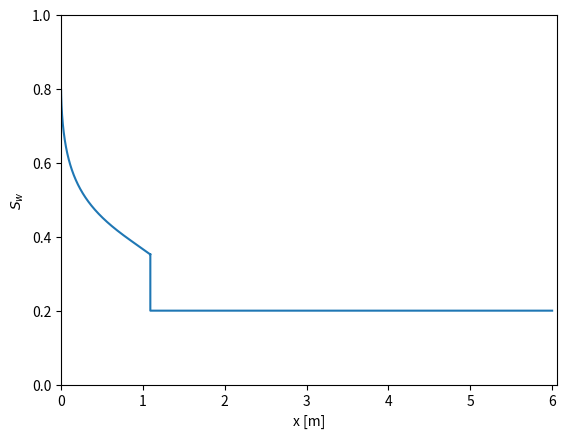
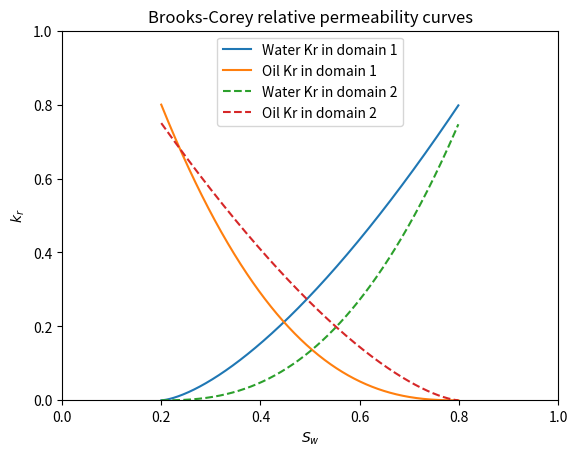
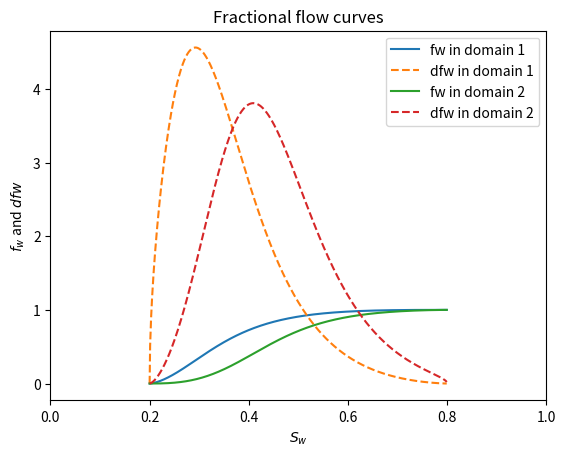

Reproduce these figures in Python, in order. (Note: this script raises an exception after producing the figures.)
""" Buckley-Lererett theory

Analytical solution to Buckley-Leverett equation with Brooks-Corey model
in 1D composite rock as it appears in the book (Multiphase fluid
flow in porous and fractured reservoirs) by YU-SHU WU (ISBN: 978-0-12-803848-2)

The main porpuse of this file is to provide theoretical values to validate
two-phase IMPES and coupled solvers of the OpenRSR project.

Author
------
[redacted]
[redacted]

"""

### Imports

import sys
import math
import numpy as np
import pandas as pd
from scipy.interpolate import interp1d as interp
import matplotlib.pyplot as plt

### Classes

class rock():
    """rock struct storing rock-specific variables.
    
    Attributes
    ----------
    ID : int
        Rock id in global domain (used for plotting)
    length : float
        Rock length
    A : float
        Rock cross-section area
    porosity : float
        Effective porosity
    k : float, np.array
        Absolute permeability
    theta : float
        Angle between the 1D rock and the x-axis
    """

    def __init__(self, ID, length, A, porosity, k, theta):
        self.ID = ID
        self.length = length
        self.A = A
        self.porosity = porosity
        self.k = k
        self.theta = theta

class fluid():
    """fluid struct storing fluid properties.

    Attributes
    ----------
    name : str
        Fluid name
    mu : float
        Viscosity for Newtonian fluids
    rho : float
        Density for incompressible fluids
    """

    def __init__(self, name, mu, rho):
        self.name = name
        self.mu = mu
        self.rho = rho
        
class krProps():
    """ Kr operations for 2 fluid objs in a domain

    Attributes
    ----------
    fluid1 : fluid
        Wetting component
    fluid2 : fluid
        Non-Wetting component
    Smin1, n1, krMax1 : float
        Brooks Corey Coeffs for fluid1
    Smin2, n2, krMax2 : float
        Brooks Corey Coeffs for fluid2
    dS : Saturation step
    """

    def __init__(self, fluid1, fluid2, Smin1, Smin2, n1, n2, krMax1, krMax2, dS):
        self.fluid1 = fluid1
        self.fluid2 = fluid2
        self.Smin1 = Smin1
        self.n1 = n1
        self.krMax1 = krMax1
        self.Smin2 = Smin2
        self.n2 = n2
        self.krMax2 = krMax2
        self.dS = dS

    def kr1(self, S):
        """Kr curves for wetting phase"""
        return self.krMax1*(( S+eps-self.Smin1)/(1-self.Smin1-self.Smin2))**self.n1

    def kr2(self, S):
        """Kr curves for nonwetting phase"""
        return self.krMax2*((eps+1-S-self.Smin2)/(1-self.Smin1-self.Smin2))**self.n2
        
    def mob(self, S):
        """Mobility ratio"""
        return (self.kr2(S)/self.fluid2.mu)*(self.fluid1.mu/self.kr1(S))

### Helper Functions and global variables

#### Machine epsilon
eps = sys.float_info.epsilon

#### Time step
gdt = 86400*0.1

#### Starting and ending time
t0 = gdt
tf = 10*gdt

#### Gravitational acceleration
g = 9.81

#### Injected flowrate in domain 1
qt = 1e-5

#### Reference pressure (chosen at producer)
Pref = 0

def fw(S, krObj, rk, qt):
    """Calculate fractional flow array in a domain with injected flowrate qt"""

    dRho = krObj.fluid1.rho - krObj.fluid2.rho
    return 1/(1+krObj.mob(S)) \
            - rk.A * rk.k * krObj.kr1(S) / ( qt * krObj.fluid1.mu) * \
            dRho * g * math.sin(rk.theta)/(1+krObj.mob(S))

def dfw(S, krObj, rk, qt):
    """Calculate fractional flow derivative array in a domain"""

    dRho = krObj.fluid1.rho - krObj.fluid2.rho
    return (( krObj.n1 * krObj.mob(S) / (S-krObj.Smin1)) \
             +(krObj.n2 * krObj.mob(S)) / (1-S-krObj.Smin2)) \
           / ( 1 + krObj.mob(S) )**2 \
           + rk.A * rk.k * krObj.kr2(S) * krObj.n2 * dRho * g \
             * math.sin(rk.theta) \
           / ( (1 - S - krObj.Smin2) * qt * krObj.fluid2.mu \
             * (1 + krObj.mob(S) ) ) \
           + rk.A * rk.k * krObj.kr2(S) * dRho * g * math.sin(rk.theta) \
           / ( qt * krObj.fluid2.mu * (1 + krObj.mob(S))**2) \
           * (((krObj.n1 * krObj.mob(S) / (S - krObj.Smin1)) \
           + (krObj.n2 * krObj.mob(S)) /(1 - S - krObj.Smin2)) \
           / (1 + krObj.mob(S))**2)

def frontSaturation(S, fw, dfw):
    """Estimate front saturation properties using Welge method

    Returns
    -------
    index : int
        index of advance front saturation in saturation array
    Swf : float
        Advancing front saturation
    dfwf : float
        dfw at front saturation
    bf : float
        Intercept value for Weldge's tangent line
    """

    # Initiate returns:
    index, Swf, dfwf, bf = np.nan, np.nan, np.nan, np.nan
    ns = len(S)
    df = 1/(S[ns-1] - S[0])

    for i in range(1, ns-1):
        dfds = fw[i] / (S[i] - S[0])
        if ((dfds < dfw[i-1]) and (dfds > dfw[i+1]) and (dfds >= df)):
            index = i
            Swf = S[i]
            dfwf = dfds
            bf = fw[i] - dfwf * S[i]
            break

    if np.isnan(index):
        raise Exception("dS in krProps is too big!!")

    return (index, Swf, dfwf, bf)

def satBeforeInterfaceReach(S, fwArray, dfwArray, krObj, rk, qt, t0):
    """Plot and write saturation profile when time < tf

    Returns
    -------
    tff : float
        Time to reach interface of domains
    index: int
        front saturation index in saturation array
    x : np.array
        Positions through domains to calculate saturations at
    Sw : np.array
        Saturation values at picked position and time values
    """

    ### Frontal water saturation position
    (index, Swf, dfwf, bf) = frontSaturation(S, fwArray, dfwArray)

    ### Water saturation profile

    krw_swf = krObj.kr1(Swf)
    kro_swf = krObj.kr2(Swf)
    fw_swf = fw(Swf, krObj, rk, qt)
    dfw_swf = dfw(Swf, krObj, rk, qt)

    tff = rk.A * rk.porosity * rk.length / ( qt * dfw_swf)

    t = np.arange(t0, tff if tff <= tf else tf, step=gdt)
    ndt = len(t)

    St = np.flip(S)
    dfwt = np.flip(dfwArray)

    Xsw = np.zeros(shape=(len(S)-index+1, ndt))
    XX = [[] for i in range(len(t))]
    SS = [[] for i in range(len(t))]
    for j in range(ndt):
        for k in range(len(S)-index+1):
            Xsw[k,j] = qt * t[j] / ( rk.A * rk.porosity ) * dfwt[k]
    plt.figure(1)
    plt.ylabel('$S_w$')
    plt.xlabel('x [m]')
    plt.xlim([0, rk.length*1.01])
    plt.ylim([0, 1])
    for j in range(len(t)):
        x = np.append([0, Xsw[0,j]], Xsw[:,j])
        x = np.append(x, [Xsw[-1,j], Xsw[-1,j]])
        x = np.append(x, [Xsw[-1,j], rk.length])
        Sw = np.append([1-krObj.Smin2, 1-krObj.Smin2], St[:len(S)-index+1])
        Sw = np.append(Sw, [Swf, krObj.Smin1])
        Sw = np.append(Sw, [krObj.Smin1, krObj.Smin1])
        plt.plot(x, Sw, label="{:.2} days".format(t[j]/86400.0))
        df = pd.DataFrame({'x': x, 'S':Sw})
        df.to_csv("water.alpha/water.alpha-{:.2f}-days.csv".format(t[j]/86400.0), sep=" ",
                header=None, index=None)
        XX[j] = x
        SS[j] = Sw
    plt.legend()
    plt.title("Saturation profile in domain {}".format(rk.ID))

    return (tff, index, XX, SS)

def satAfterInterfaceReach(S, fwArray, dfwArray, krObj, rk, qt, t0, index):
    """Calculate saturation profile when time >= tf

    Returns
    -------
    return (SwAvg, fwf, Xsw)
    SwAvg : float
        Average saturation in domain 1 (For oil recovery calculation)
    fwf: float
        Fractional flow at font saturation
    Xsw : np.array
        Positions where chosen saturation values are
    """
    t = np.flip(np.arange(tf, ti, step=-gdt))
    t = np.append([ti], t)
    ndt=len(t)
    dfwf = rk.A * rk.porosity * rk.length / qt / t
    interpFunc = interp(dfwArray[index:], S[index:])
    Swf = interpFunc(dfwf)
    #krwf = krObj.kr1(Swf)
    #krof = krObj.kr2(Swf)
    fwf = fw(Swf, krObj, rk, qt)
    SwAvg = Swf + (1-fwf) / dfwf
    
    dfwt = np.flip(dfwArray)

    Xsw = np.zeros(shape=(len(S)-index+1, ndt))
    for j in range(ndt):
        for k in range(len(S)-index+1):
            Xsw[k,j] = qt * t[j] / ( rk.A * rk.porosity ) * dfwt[k]
    return (SwAvg, fwf, Xsw)


def pressureProfile(Pref, Xsw, S, rk1, krObj1, rk2, krObj2, time):
    """Calculate Pressure profile in a domains

    """


    dx = (rk1.length + rk2.length)/100
    x = np.arange(rk1.length+rk2.length, 0, -dx)

    P = np.linspace(Pref, Pref, len(x))

    plt.figure(4)
    interpFunc = interp(Xsw, S)
    for j in range(1, len(x)):
        if (x[j] < rk1.length):
            swp = interpFunc(x[j])
            fwp = fw(swp, krObj1, rk1, qt)
            Gp = krObj1.fluid2.rho * g * math.sin(rk1.theta)
            Tp = rk1.A * rk1.k * krObj1.kr2(swp) / krObj1.fluid2.mu
            P[j] = dx * (qt * (1 - fwp) / Tp - Gp) + P[j-1]
        elif (x[j] >= rk1.length and max(Xsw) > rk1.length):
            swp = interpFunc(x[j])
            fwp = fw(swp, krObj2, rk2, qt)
            Gp = krObj2.fluid2.rho * g * math.sin(rk2.theta)
            Tp = rk2.A * rk2.k * krObj2.kr2(swp) / krObj2.fluid2.mu
            P[j] = dx * (qt * (1 - fwp) / Tp - Gp) + P[j-1]
        else:
            P[j] = Pref

    plt.plot(x, P)

    df = pd.DataFrame({'x': x, 'P':P})
    df.to_csv("p/p-{:.2f}-days.csv".format(time/86400.0), sep=" ",
            header=None, index=None)

    return (x, P)



if __name__ == "__main__":

    ### Fluid properties
    water = fluid("Water", 1e-3, 1e3)
    oil = fluid("Oil", 5e-3, 0.8e-3)

    ### Paramerter initialization for domain 1
    rk1 = rock(1, 6.0, 1.0, 0.3, 1e-14, 0.0)
    krO1 = krProps(water, oil, 0.2, 0.2, 1.5, 2.5, 0.8, 0.8, 1e-3)
    S1 = np.arange(krO1.Smin1+eps, 1-krO1.Smin1-eps, step=krO1.dS)

    ### Paramerter initialization for domain 2
    rk2 = rock(2, 6.0, 1.0, 0.3, 1e-14, 0.0)
    krO2 = krProps(water, oil, 0.2, 0.2, 2.5, 1.5, 0.75, 0.75, 1e-3)
    S2 = np.arange(krO2.Smin1+eps, 1-krO2.Smin1-eps, step=krO1.dS)

    ### Fractional flow functions

    krw1 = krO1.kr1(S1)
    kro1 = krO1.kr2(S1)
    fw1 = fw(S1, krO1, rk1, qt)
    dfw1 = dfw(S1, krO1, rk1, qt)

    krw2 = krO2.kr1(S1)
    kro2 = krO2.kr2(S1)
    fw2 = fw(S2, krO2, rk2, qt)
    dfw2 = dfw(S2, krO2, rk2, qt)

    plt.figure(2)
    plt.ylabel('$k_r$')
    plt.xlabel('$S_w$')
    plt.xlim([0, 1])
    plt.ylim([0, 1])
    plt.plot(S1, krw1, label="{} Kr in domain {}".format(water.name, rk1.ID))
    plt.plot(S1, kro1, label="{} Kr in domain {}".format(oil.name, rk1.ID))
    plt.plot(S2, krw2, "--", label="{} Kr in domain {}".format(water.name, rk2.ID))
    plt.plot(S2, kro2, "--", label="{} Kr in domain {}".format(oil.name, rk2.ID))
    plt.legend()
    plt.title("Brooks-Corey relative permeability curves")
    #plt.show()

    plt.figure(3)
    plt.ylabel('$f_w$ and $dfw$')
    plt.xlabel('$S_w$')
    plt.xlim([0, 1])
    plt.plot(S1, fw1, label="fw in domain {}".format(rk1.ID))
    plt.plot(S1, dfw1,"--", label="dfw in domain {}".format(rk1.ID))
    plt.plot(S2, fw2, label="fw in domain {}".format(rk2.ID))
    plt.plot(S2, dfw2, "--", label="dfw in domain {}".format(rk2.ID))
    plt.legend()
    plt.title("Fractional flow curves")
    #plt.show()

    ### Saturation profiles in domain 1

    #### Before raching domains interface
    (ti, index, xr1, sr1) = satBeforeInterfaceReach(S1, fw1, dfw1, krO1,
            rk1, qt, t0)
    for i in range(len(np.arange(t0, ti, step=gdt))):
        xv = np.append(xr1[i], [rk1.length+rk2.length])
        Sv = np.append(sr1[i], [krO2.Smin1])
        pressureProfile(Pref, xv, Sv, rk1, krO1, rk2, krO2, t0 + gdt*i)

    if (ti > tf):
        print("Flow didn't reach domain 2")
        plt.show()
        sys.exit()

    #### After reaching domain2
    (Sw1Avg, fwf1, xr2) = satAfterInterfaceReach(S1, fw1, dfw1, krO1, rk1,
            qt, ti, index)

    #for i in range(len(np.arange(t0, ti, step=gdt))):
    #    xs = xr2[:, i]
    #    xv = xs[xs < rk1.length]
    #    pressureProfile(Pref, np.flip(xv), S1[:len(xv)], rk1, krO1, rk2,
    #            krO2, t0 + gdt*i)

    ### Saturation profiles in domain 2
    #t2 = np.linspace(ti, tf, ndt2)
    t2 = np.flip(np.arange(tf, ti, step=-0.1*86400))
    t2 = np.append([ti], t2)
    ndt2 = len(t2)
    interFunc = interp(fw2, S2, kind='cubic')
    Sw2f = interFunc(fwf1)
    #Sw2f[2] = 0.511
    Qt = qt * t2
    V1 = rk1.length * rk1.A * rk1.porosity * (Sw1Avg - krO1.Smin1)
    V2 = Qt - V1
    if (abs(V2[0]/Qt[0]) <= 1e-3):
        V2[0] = 0

    Sw2_k = np.ndarray(shape=(ndt2,1), dtype=np.ndarray)
    Xsw2_k = np.ndarray(shape=(ndt2, 1), dtype=np.ndarray)
    Sw2_k[0,0] = np.array([Sw2f[0], krO2.Smin1])
    Xsw2_k[0,0] = np.array([rk1.length, rk1.length])

    index2 = [0 for i in range(ndt2)]
    Sw2fk = np.ndarray(shape=(ndt2,1), dtype=np.ndarray)
    Xswf2k = np.ndarray(shape=(ndt2,1), dtype=np.ndarray)
    for i in range(1, ndt2):
        Sw2_k1 = np.arange(Sw2f[i]-krO2.dS, Sw2f[0], step=-krO2.dS)
        Sw2_k2 = np.arange(Sw2f[0]-krO2.dS, krO2.Smin1, step=-krO2.dS)
        Sw2_k[i,0] = np.concatenate([[Sw2f[i]], Sw2_k1, Sw2_k2]).ravel()

        krw2_k1 = krO2.kr1(Sw2_k1)
        kro2_k1 = krO2.kr2(Sw2_k1)
        fw2_k1 = fw(Sw2_k1, krO2, rk2, qt)
        dfw2_k1 = dfw(Sw2_k1, krO2, rk2, qt)
        fw1_k1 = fw2_k1
        interpFunc = interp(fw1, S1)
        Sw1_k1 = interpFunc(fw1_k1)
        krw1_k1 = krO1.kr1(Sw1_k1)
        kro1_k1 = krO1.kr2(Sw1_k1)
        fw1_k1 = fw(Sw1_k1, krO1, rk1, qt)
        dfw1_k1 = dfw(Sw1_k1, krO1, rk1, qt)
        ts = rk1.A * rk1.porosity * rk1.length / qt / dfw1_k1
        Xsw2_k1 = rk1.length + qt / rk2.A / rk2.porosity * dfw2_k1 * (t2[i]-ts)
        krw2_k2 = krO2.kr1(Sw2_k2)
        kro2_k2 = krO2.kr2(Sw2_k2)
        fw2_k2 = fw(Sw2_k2, krO2, rk2, qt)
        dfw2_k2 = dfw(Sw2_k2, krO2, rk2, qt)
        Xsw2_k2 = rk1.length + qt / rk2.A / rk2.porosity * dfw2_k2*(t2[i]-ti)
        Xsw2_k[i,0] = np.concatenate([[rk1.length], Xsw2_k1, Xsw2_k2]).ravel()
        dXsw2 = np.array(Xsw2_k[i,0][1:-1])-Xsw2_k[i,0][0:-2]
        dSwk2 = np.array(Sw2_k[i,0][1:-1])-krO2.Smin1

        for j in range(len(S2)):
            W2 = rk2.A * rk2.porosity * sum(dXsw2[0:j+1]*dSwk2[0:j+1])
            if (W2 >= V2[i]):
                index2[i] = j
                Sw2fk[i] = Sw2_k[i,0][j-1]
                Xswf2k[i] = Xsw2_k[i,0][j-1]
                break

        Xsw2_k[i,0] = Xsw2_k[i,0][0:index2[i]]
        Sw2_k[i,0] = Sw2_k[i,0][0:index2[i]]

    plt.figure(1)
    L = rk1.length + rk2.length
    plt.ylabel('$S_w$')
    plt.xlabel('x [m]')
    plt.xlim([0, L*1.01])
    plt.plot([rk1.length, rk1.length], [0,1], "-.c", alpha=0.5)
    plt.text(rk1.length*1.05, 0.95, s="Domain 2")
    plt.text(rk1.length*0.95, 0.95, s="Domain 1", ha='right')
    for j in range(ndt2):
        Xfrom1 = [xr2[i,j] for i in range(len(xr2[:,j])) if xr2[i,j] <= rk1.length]
        Xsw2_k[j,0] = np.append(Xfrom1, Xsw2_k[j,0])
        Xsw2_k[j,0] = np.append(Xsw2_k[j,0], [Xsw2_k[j,0][-1], Xsw2_k[j,0][-1]])
        Xsw2_k[j,0] = np.append(Xsw2_k[j,0], [Xsw2_k[j,0][-1], L])
        Sw2_k[j,0] = np.append(np.flip(S1)[:len(Xfrom1)], Sw2_k[j,0])
        Sw2_k[j,0] = np.append(Sw2_k[j,0], [Sw2_k[j,0][-1], krO2.Smin1])
        Sw2_k[j,0] = np.append(Sw2_k[j,0], [krO2.Smin1, krO2.Smin1])
        plt.plot(Xsw2_k[j,0], Sw2_k[j,0], label="{:.2} days".format(t2[j]/86400.0))
        df = pd.DataFrame({'x': Xsw2_k[j,0], 'S':Sw2_k[j,0]})
        df.to_csv("water.alpha/water.alpha-{:.2f}-days.csv".format(t2[j]/86400.0),
                sep=" ", header=None, index=None)

    plt.plot([0, L], [Sw2f[0], Sw2f[0]], "--k", alpha=0.7)
    plt.text(L*0.98, Sw2f[0]*1.02, s='$S_{wf}$')
    plt.legend()
    plt.title("Saturation profile through the domains")


    #### Pressure profile while front is in domain 2
    for i in range(ndt2):
        pressureProfile(Pref, Xsw2_k[i,0], Sw2_k[i, 0], rk1, krO1, rk2, krO2, t2[i])
    plt.figure(4)
    plt.ylabel('P [Pa]')
    plt.xlabel('x [m]')
    plt.xlim([0, L*1.01])
    plt.title("Pressure profile through domains")
    plt.axvline(x=rk1.length, ymin=0, ymax=1, c="c", ls='-.', alpha=0.5)
    plt.text(rk1.length*1.05, 0.95, s="Domain 2")
    plt.text(rk1.length*0.95, 0.95, s="Domain 1", ha='right')
    plt.show()
